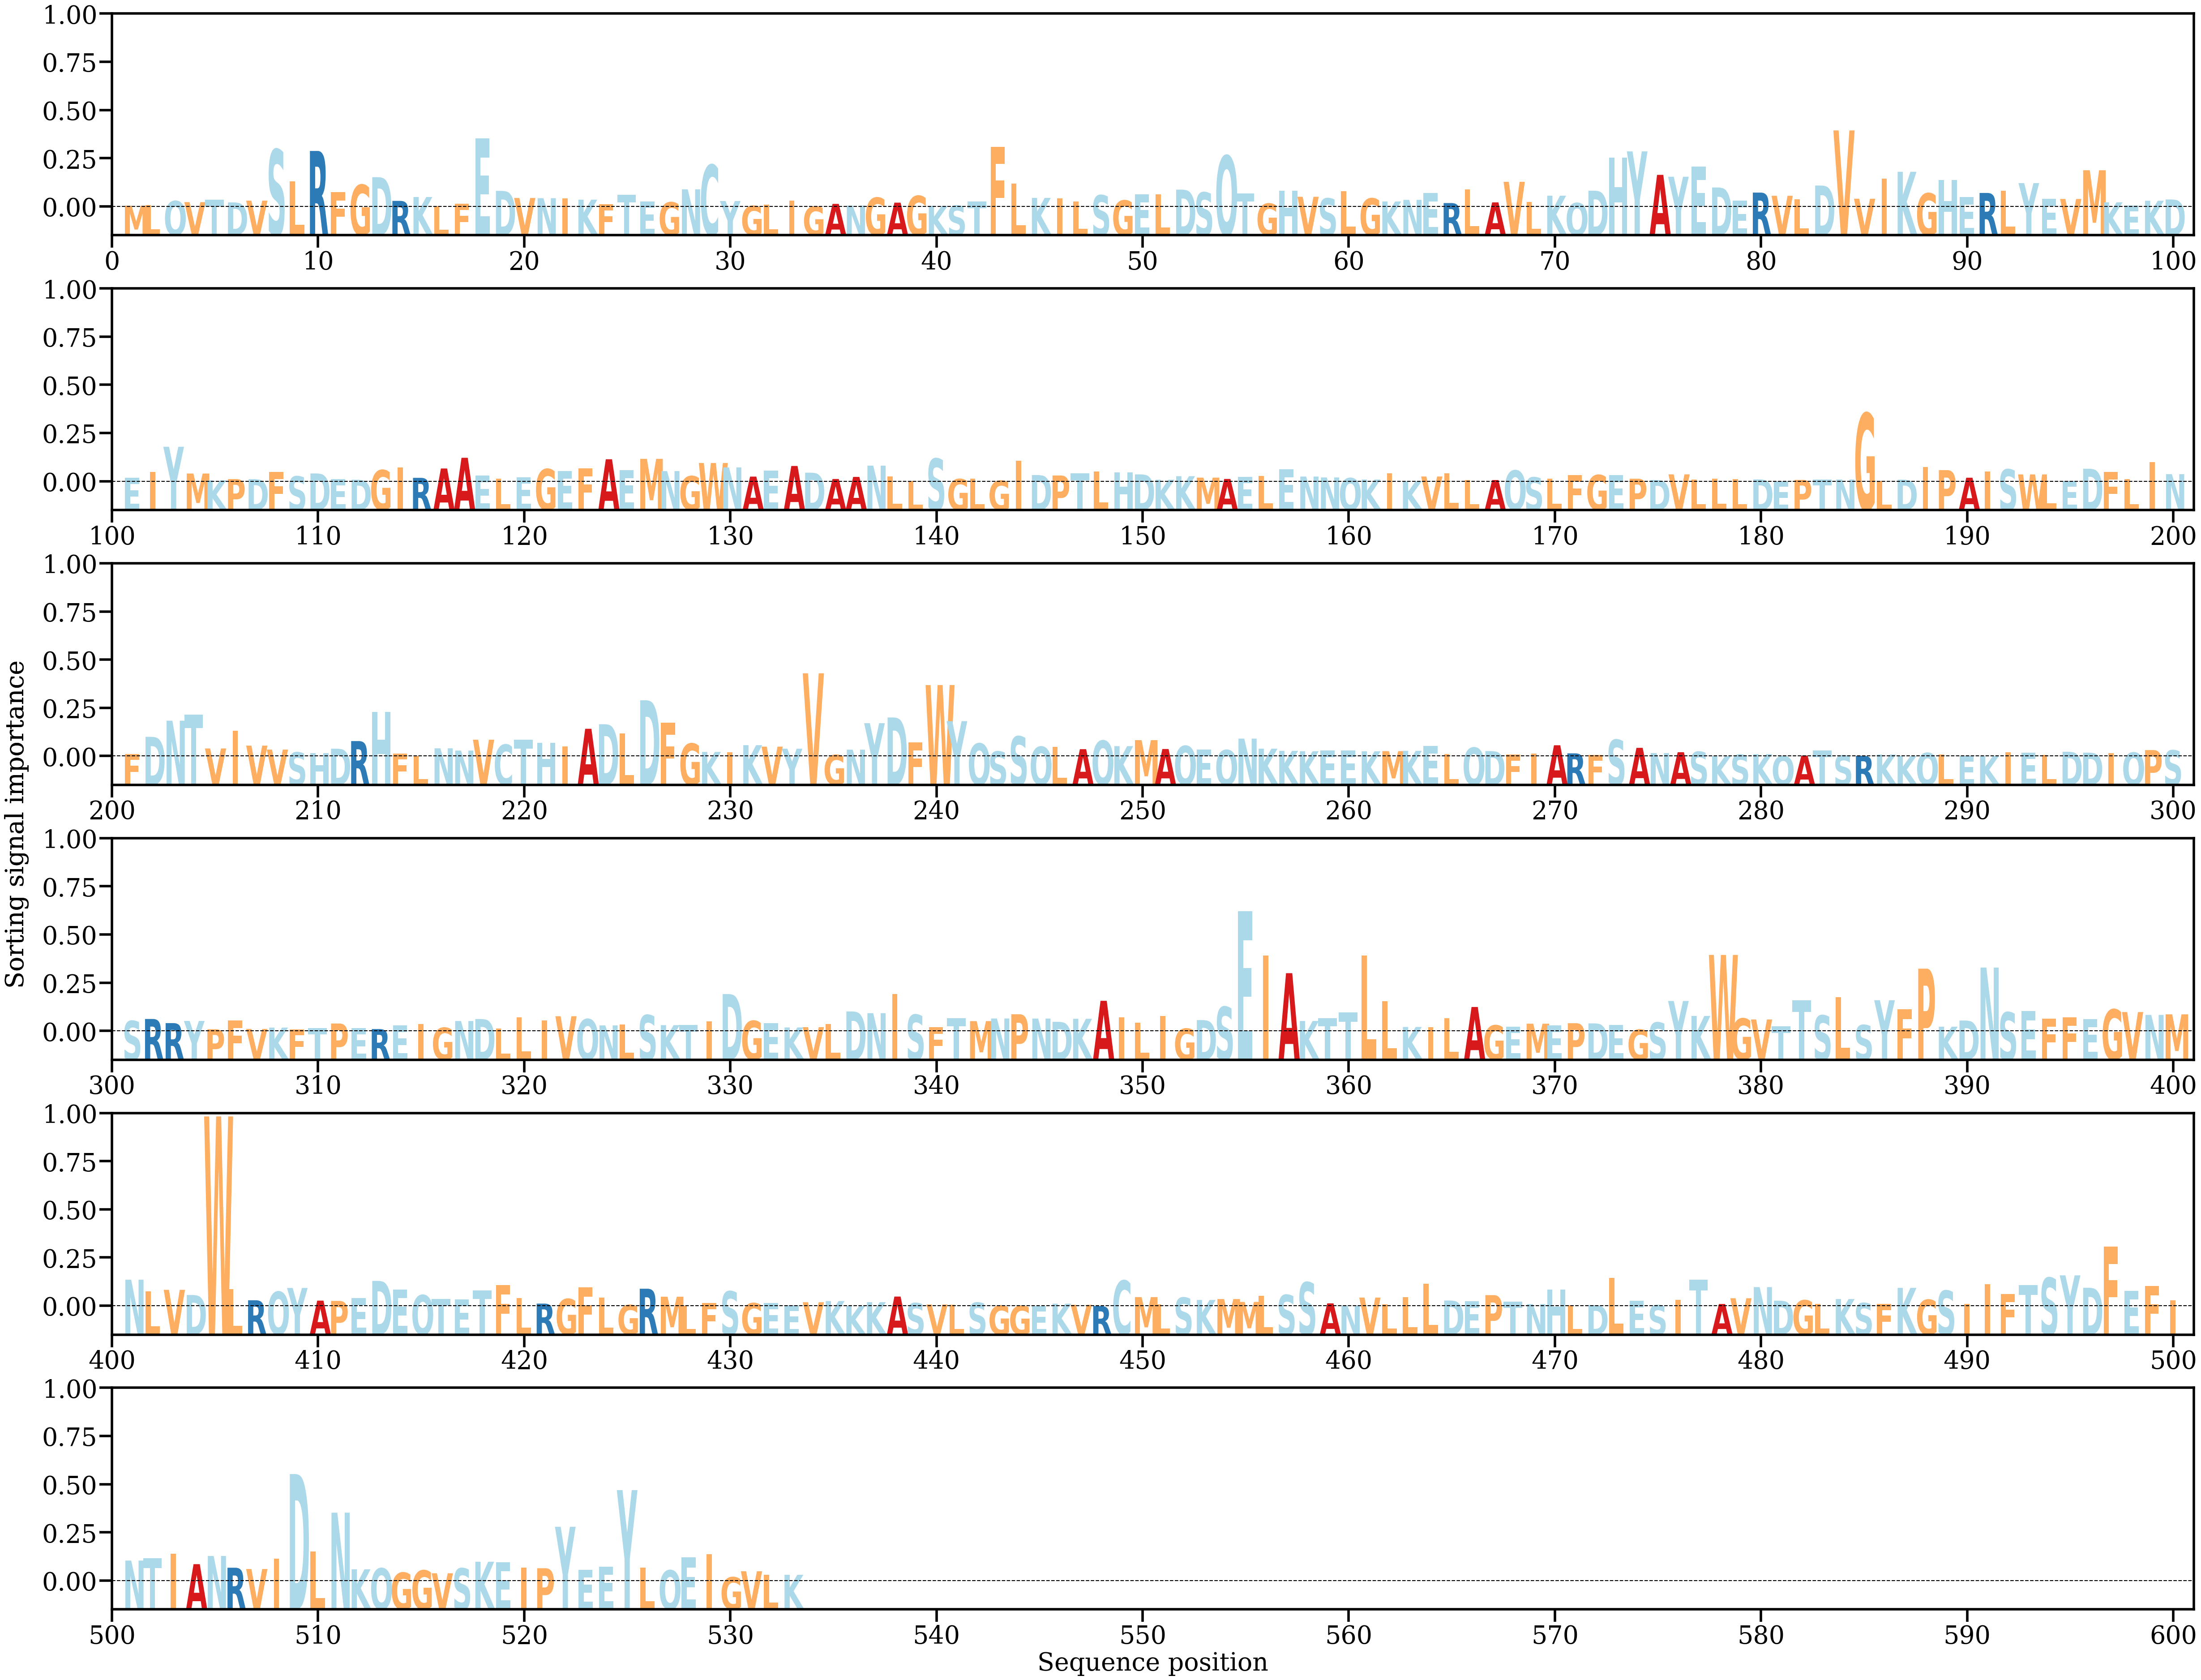

The file beside this chart, header and first rows:
AA, Alpha
M, [0.00015968]
L, [0.00022969]
Q, [0.00081214]
V, [0.00065834]
T, [0.00099635]
D, [0.00061291]
V, [0.00086516]
S, [0.00803333]
L, [0.00359508]
R, [0.00782278]
F, [0.00206756]
G, [0.00308184]
D, [0.00415132]
R, [0.00083144]
K, [0.00137652]
L, [0.0001286]
F, [0.00040329]
E, [0.00956197]
D, [0.00223314]
V, [0.00123641]
N, [0.0012092]
I, [0.00117334]
K, [0.00099943]
F, [0.00034063]
T, [0.00169998]
E, [0.00076608]
G, [0.00063392]
N, [0.00244939]
C, [0.00587532]
Y, [0.00081281]
G, [0.00012786]
L, [0.00032346]
I, [0.00086327]
G, [5.8951693e-05]
A, [0.00041072]
N, [0.00017395]
G, [0.00128848]
A, [0.00058388]
G, [0.00153627]
K, [0.00013265]
S, [0.0001753]
T, [0.00075945]
F, [0.00842127]
L, [0.00327851]
K, [0.00124875]
I, [0.00118874]
L, [0.00076167]
S, [0.00162405]
G, [0.00089411]
E, [0.0017242]
L, [0.00176419]
D, [0.00240667]
S, [0.0020208]
Q, [0.00715831]
T, [0.00190294]
G, [0.00045465]
H, [0.00223096]
V, [0.00140531]
S, [0.00118446]
L, [0.00221818]
... 473 more rows
